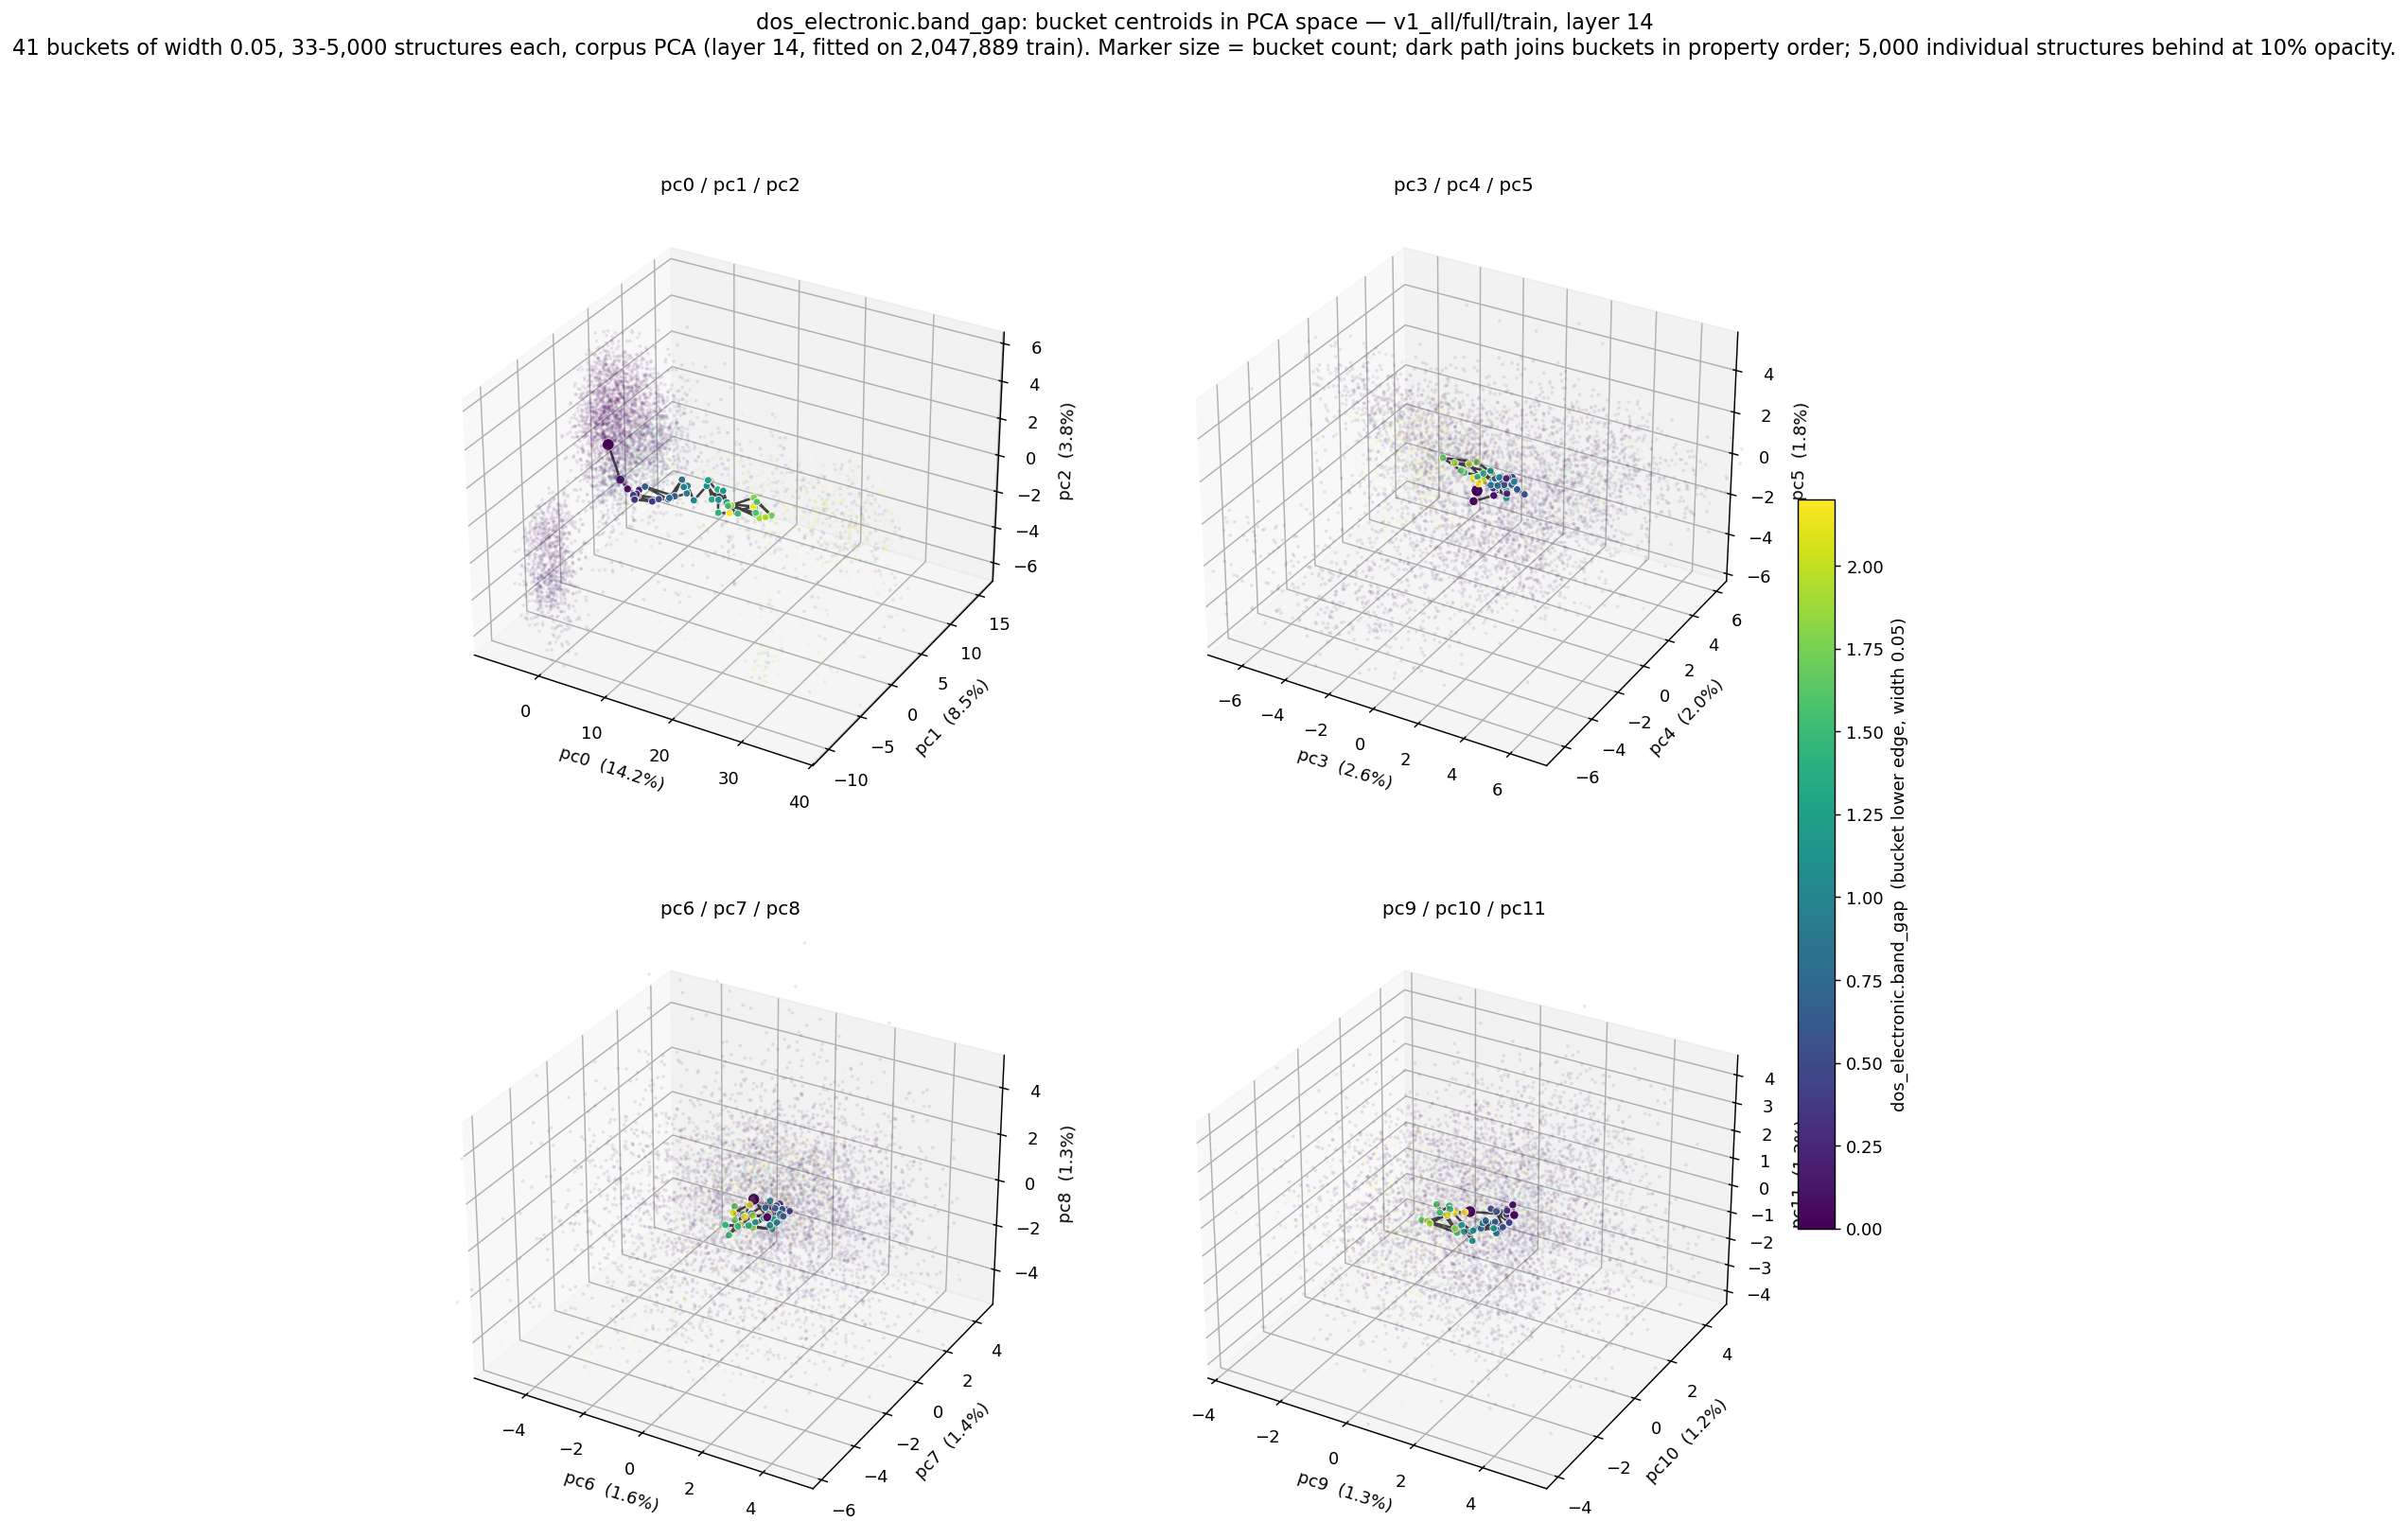

Source data for this figure (header and first rows):
bucket_lo, bucket_hi, n, pc0, pc1, pc2, pc3, pc4, pc5, pc6, pc7, pc8, pc9, pc10, pc11
0, 0.05, 5000, -0.6292, -1.182, 1.947, 0.2471, -0.297, 0.001902, -0.08826, 0.262, 0.1321, 0.6951, 0.3838, 0.2337
0.05, 0.1, 1568, 0.4656, -0.5775, -0.01659, 0.1109, -0.3259, -0.534, 0.6833, -0.3075, -0.01724, 1.759, 0.8239, 0.2101
0.1, 0.15, 549, 2.302, -1.287, -0.1127, 0.9838, -0.2742, -0.0195, 0.8254, 0.3698, -0.07199, 1.541, 1.125, 0.3176
0.15, 0.2, 359, 3.526, -1.178, -0.2866, 0.9669, -0.1384, 0.1059, 0.8445, 0.216, -0.2136, 1.401, 1.058, 0.1466
0.2, 0.25, 255, 3.35, -0.6281, -0.2566, 1.43, -0.04094, 0.07996, 0.779, 0.4921, -0.3278, 1.442, 1.111, 0.002619
0.25, 0.3, 218, 3.162, -1.055, -0.4958, 1.379, -0.006977, 0.7713, 0.557, 0.5148, -0.1417, 1.471, 0.9921, 0.0911
0.3, 0.35, 204, 3.927, -1.854, -0.3504, 0.954, -0.2815, 0.3393, 0.7765, 0.6133, -0.2207, 1.446, 0.9931, 0.1581
0.35, 0.4, 198, 5.427, -0.7101, -0.6362, 0.98, 0.2226, 0.4791, 0.4984, 0.8165, -0.1946, 1.125, 1.042, 0.01172
0.4, 0.45, 145, 3.327, -1.455, -0.2904, 1.506, 0.2351, 0.7315, 0.6213, 0.4541, -0.3112, 1.457, 0.9444, 0.04471
0.45, 0.5, 131, 3.184, -0.6451, -0.5354, 1.368, 0.1437, 0.7097, 0.9257, 0.6415, -0.252, 1.502, 1.014, -0.2779
0.5, 0.55, 121, 6.297, -0.586, -0.4565, 1.294, -0.02675, 0.4429, 0.5755, 0.4755, -0.03819, 0.9409, 1.031, 0.02347
0.55, 0.6, 123, 6.799, 0.3098, -0.688, 0.8414, 0.04154, 0.5836, 0.594, -0.07979, -0.1621, 1.149, 0.9607, 0.03891
0.6, 0.65, 105, 3.948, -0.3241, -0.1069, 2.025, 0.2793, 0.04426, 0.713, 0.1326, 0.1113, 1.323, 0.992, -0.4939
0.65, 0.7, 115, 7.099, 0.9924, -0.6979, 1.828, 0.04969, 0.3519, 0.8232, 0.3621, -0.03135, 1.172, 0.8558, -0.2702
0.7, 0.75, 95, 7.18, 0.1014, -0.5095, 1.531, 0.1355, 0.4338, 0.3821, 0.1232, 0.02143, 1.13, 0.8271, -0.2925
0.75, 0.8, 91, 6.862, 2.323, -0.2201, 1.048, -0.2211, 0.3361, 1.012, 0.08312, -0.09867, 0.8057, 0.7549, -0.5749
0.8, 0.85, 68, 6.607, 1.177, -0.8814, 1.44, 0.2782, 0.5728, 0.4221, 0.2447, -0.2923, 1.075, 0.5418, -0.06156
0.85, 0.9, 66, 8.696, 1.217, -0.4384, 0.9678, -0.4645, 0.5834, 0.428, 0.1711, -0.4528, 1.079, 1.124, -0.7664
0.9, 0.95, 73, 8.444, 1.03, -0.06727, 1.305, -0.517, 0.6897, 0.8823, 0.1208, -0.0759, 1.221, 0.8383, -0.6594
0.95, 1, 90, 8.205, 1.84, -0.2723, 1.713, 0.02114, 0.7015, 0.38, 0.4249, 0.1237, 0.8517, 0.7666, -0.3675
1, 1.05, 62, 9.947, 1.021, -0.6321, 1.4, 0.4995, 0.4307, 0.1277, -0.2828, -0.07425, 0.6346, 0.7084, -0.6449
1.05, 1.1, 50, 10.11, 2.82, -0.3761, 1.104, -0.06719, 0.7733, 0.9939, -0.2832, -0.1443, 1.192, 0.7478, -0.4269
1.1, 1.15, 66, 12.63, 2.052, -0.6298, 0.8033, 0.04329, 0.4791, 0.677, -0.1162, -0.4888, 0.6749, 0.5762, -0.5852
1.15, 1.2, 57, 12.64, 2.77, -0.3592, 0.8139, -0.2347, 1.089, 0.672, 0.0933, -0.3544, 0.4366, 0.3997, -0.3625
1.2, 1.25, 44, 13.06, 2.89, -0.9791, 0.7813, -0.02911, 0.4878, 0.2978, -0.3332, -0.3544, 0.6706, 0.5454, -0.9474
1.25, 1.3, 45, 10.92, 2.219, 0.202, 1.433, -0.08771, -0.1075, 0.4948, -0.1623, -0.2209, 0.5945, 0.6464, -0.7056
1.3, 1.35, 45, 11.38, 2.31, -0.8245, 1.064, 0.535, -0.2112, 0.1994, -0.5729, -0.3928, 0.5622, 0.323, -0.5069
1.35, 1.4, 48, 11, 3.607, -0.7152, 0.5523, -0.33, 0.9424, 0.6858, -0.0003003, -0.7242, 0.6152, 0.5333, -0.6226
1.4, 1.45, 45, 13.49, 1.145, -0.9691, 0.6532, 0.8977, 0.01105, -0.1848, -1.293, -0.05313, 0.2412, 0.1477, 0.3136
1.45, 1.5, 34, 16.67, 0.8556, -0.5854, 0.04529, 0.06367, 0.3943, -0.1499, -0.6021, -0.5389, 0.06105, 0.4007, 0.2217
1.5, 1.55, 42, 14.21, 1.893, -0.7391, 0.7985, 1.017, -0.05539, -0.3864, -0.7169, -0.9401, -0.2393, 0.4271, -0.1515
1.55, 1.6, 35, 16.99, 3.314, -1.269, -0.2913, -0.3424, 0.7218, -0.1956, -0.1855, -0.2966, -0.3756, 0.4971, 0.0568
1.6, 1.65, 33, 16.29, 4.233, -1.028, -0.3995, -0.4011, 0.8198, -0.4544, -0.2554, -0.0006984, 0.3602, 0.305, -0.6138
1.65, 1.7, 37, 18.86, 3.798, -1.37, -1.425, -0.07291, 0.942, -0.3186, -0.4869, -0.3973, -0.6451, 0.1858, -0.4146
1.75, 1.8, 40, 13.82, 6.314, -1.688, 0.01592, 0.05996, 1.102, 0.4889, 0.1303, -0.2258, 0.399, 0.1233, -0.3206
1.8, 1.85, 40, 13.56, 3.061, -1.137, 0.7653, -0.07299, 0.8962, 0.2081, -0.3181, -0.6383, 0.04846, 0.2861, -0.04666
1.85, 1.9, 37, 17.09, 3.784, -1.679, -0.7892, -0.2491, 0.9881, 0.2403, -0.4, -0.05783, -0.3401, 0.08714, -0.3765
1.9, 1.95, 34, 18.55, 3.192, -1.302, -0.279, -0.01902, 0.9752, -0.4747, 0.1378, -1.048, -0.4606, 0.1732, -0.3793
2.05, 2.1, 34, 12.33, 3.63, -1.373, 0.1632, 0.3093, 0.1002, -0.3065, -0.607, -0.009352, 0.2285, 0.03167, 0.1615
2.1, 2.15, 35, 15.52, 4.481, -1.433, -0.2062, 0.1602, 0.2084, 0.02439, -0.208, 0.2143, 0.1935, 0.4595, 0.0005951
2.15, 2.2, 35, 13.77, 2.566, -1.397, 0.2533, -0.1881, 0.2936, 0.2388, -0.8775, 0.1946, 0.6853, 0.1353, 0.3625
